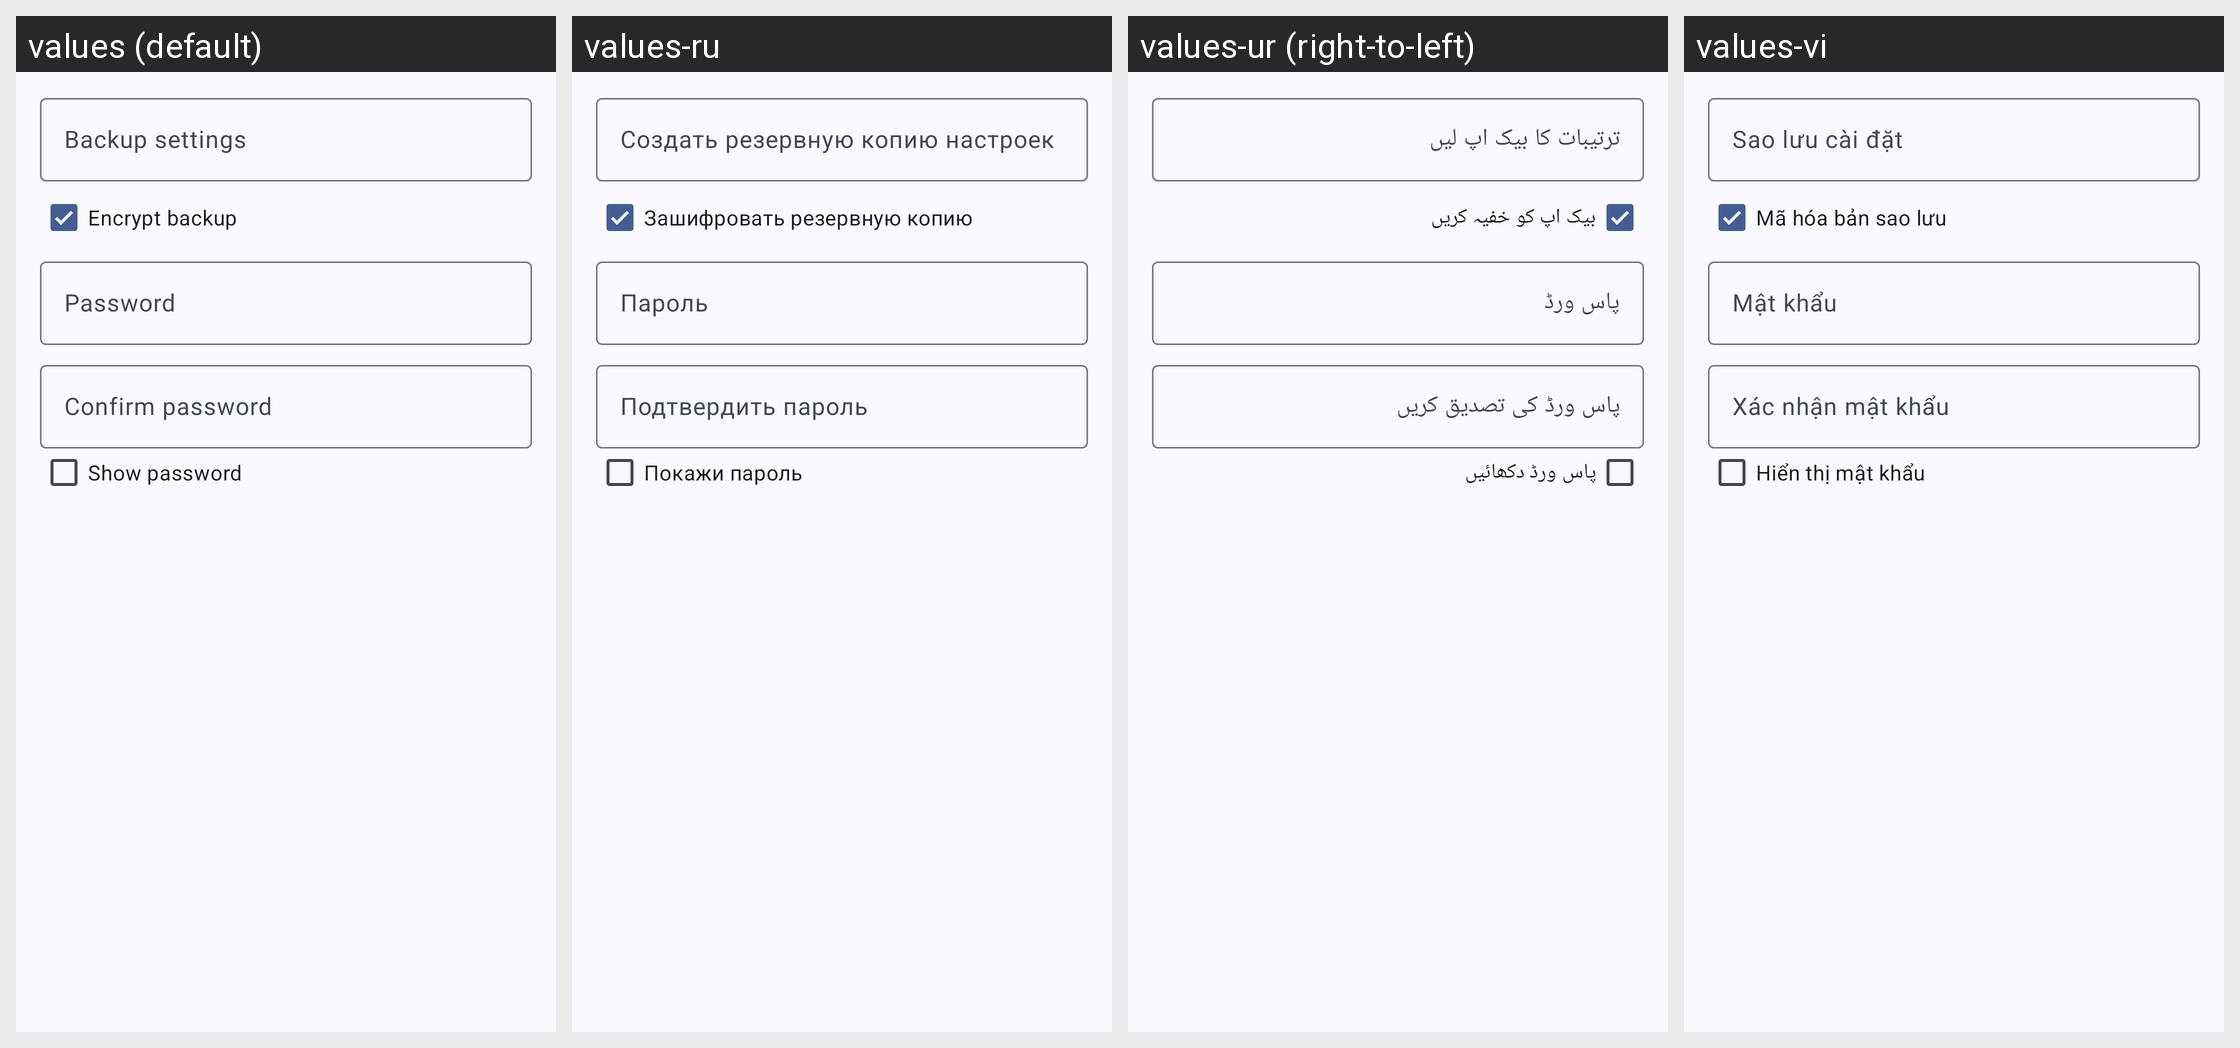

Locale-by-locale string values for the Android screen shown in this grid:
Android screen res/layout/dialog_settings_backup.xml rendered under 4 locales, left to right: values (default), values-ru, values-ur (right-to-left), values-vi. Device: Nexus 5 (rendered at 1080×1920; each locale shown at half size, 540×960, under a caption strip naming it); theme Theme.WizeFiles.
Other locales in the repository, not shown: values-ar, values-de, values-fr, values-hi, values-id, values-pt-rBR, values-th, values-tr, values-zh-rCN, values-zh-rTW.
Strings drawn on this screen, with the default value and each locale's value (text and hints the layout hard-codes, and strings that could not be matched under every locale, appear in the picture but are not listed):

settings_backup_settings_title
  values: Backup settings
  values-ru: Создать резервную копию настроек
  values-ur: ترتیبات کا بیک اپ لیں
  values-vi: Sao lưu cài đặt

settings_backup_encrypt_backup
  values: Encrypt backup
  values-ru: Зашифровать резервную копию
  values-ur: بیک اپ کو خفیہ کریں
  values-vi: Mã hóa bản sao lưu

settings_security_password
  values: Password
  values-ru: Пароль
  values-ur: پاس ورڈ
  values-vi: Mật khẩu

settings_security_confirm_password
  values: Confirm password
  values-ru: Подтвердить пароль
  values-ur: پاس ورڈ کی تصدیق کریں
  values-vi: Xác nhận mật khẩu

settings_security_show_password
  values: Show password
  values-ru: Покажи пароль
  values-ur: پاس ورڈ دکھائیں
  values-vi: Hiển thị mật khẩu
